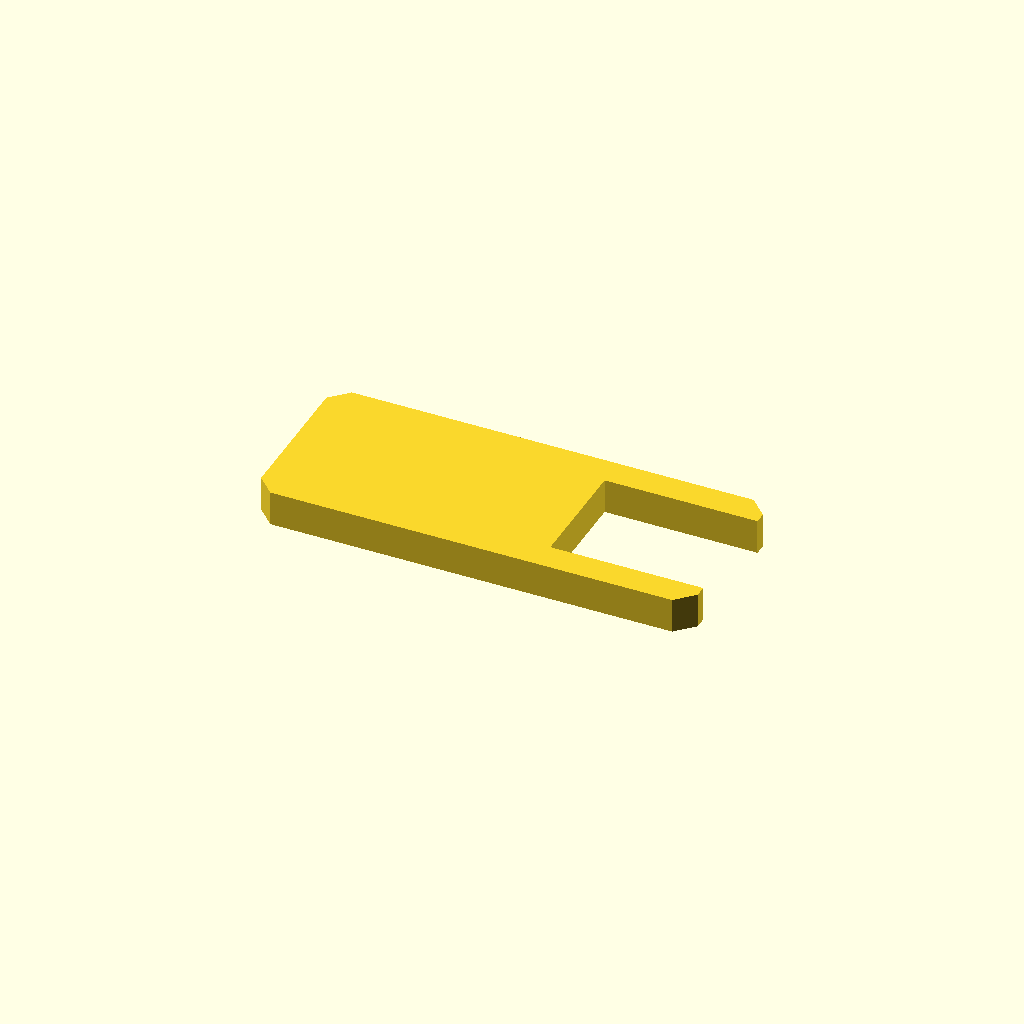
Cell 1: the model at its default parameters.
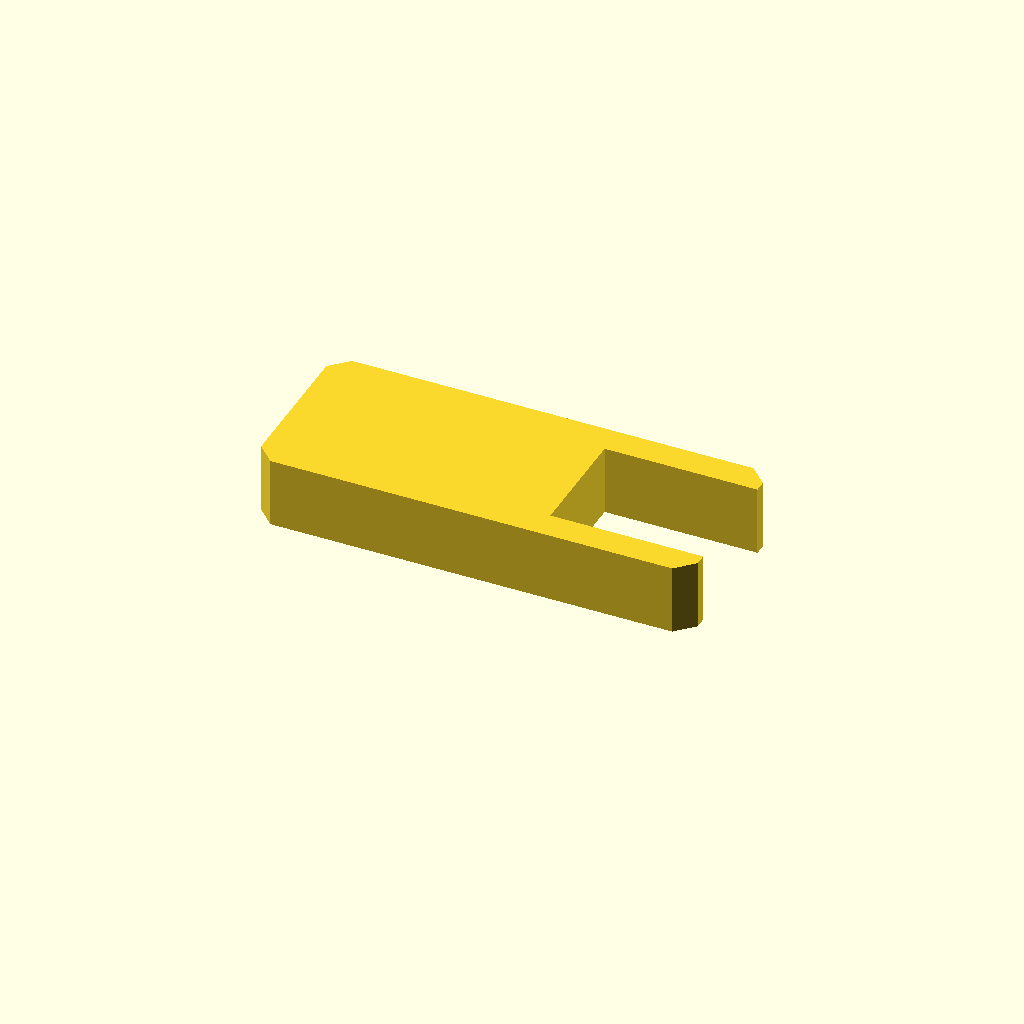
Cell 2 — profile_height set to 12, the other parameters unchanged.
All cells are drawn from one camera (rotation 55°, 0°, 25°, orthographic, colour scheme Cornfield), so only the parameter changes between them.
OpenSCAD source file optional_data/data/sketch1/formwashers/part_0002.scad:
$fn = 32;

// ----------------------------------------------------------------------
// C washer: 75 x 30 mm plate with an open slot
// ----------------------------------------------------------------------

// --- parameters (mm) ---
profile_height = 6;       // extrusion height
profile_points = 12;      // points of the closed outline

profile = [[3, 0], [72, 0], [75, 3], [75, 5], [48.75, 5], [48.75, 25], [75, 25], [75, 27], [72, 30], [3, 30], [0, 27], [0, 3]];  // single closed polygon, 12 points, counter clockwise

// --- the one profile operation ---
linear_extrude(height = profile_height) polygon(points = profile);
Customizer parameters (derived from the source; name, type, default, range or options):
profile_height: number, default 6
profile_points: number, default 12
